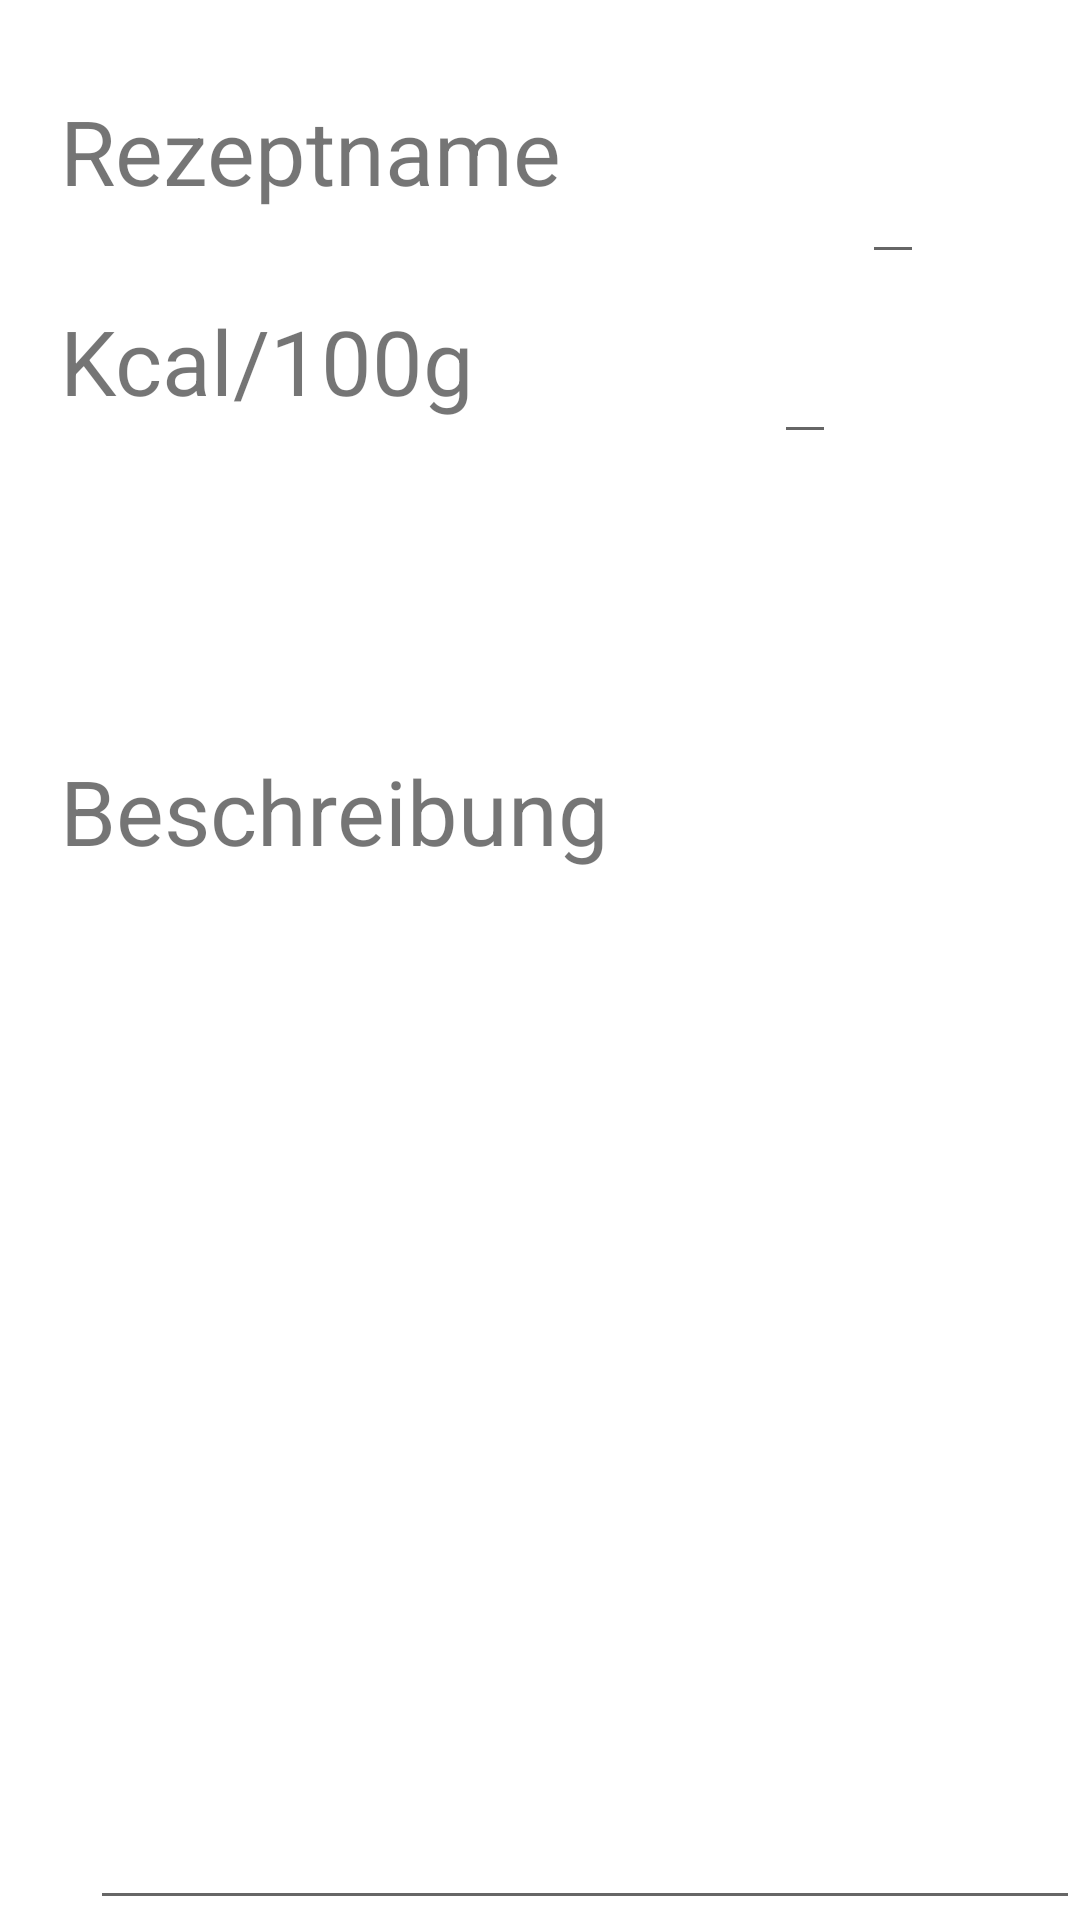

Android layout source for this screen:
<!-- AndroidManifest.xml: application theme Theme.DietApp6 -->
<!-- res/layout/activity_rezept_bearbeiten.xml -->
<?xml version="1.0" encoding="utf-8"?>
<RelativeLayout xmlns:android="http://schemas.android.com/apk/res/android"
    xmlns:app="http://schemas.android.com/apk/res-auto"
    xmlns:tools="http://schemas.android.com/tools"
    android:layout_width="match_parent"
    android:layout_height="match_parent"
    tools:context=".Rezept_bearbeiten">

    <TextView
        android:layout_width="wrap_content"
        android:layout_height="wrap_content"
        android:text="Rezeptname"
        android:textSize="30dp"
        android:layout_marginTop="30dp"
        android:layout_marginLeft="20dp"
        android:id="@+id/Rezeptname1"
        ></TextView>

    <EditText
        android:id="@+id/Nameb"
        android:layout_width="wrap_content"
        android:layout_height="wrap_content"
        android:layout_marginStart="100dp"
        android:layout_marginLeft="100dp"
        android:layout_marginTop="50dp"
        android:layout_toEndOf="@+id/Rezeptname1"
        android:layout_toRightOf="@+id/Rezeptname1"></EditText>

    <TextView
        android:layout_width="wrap_content"
        android:layout_height="wrap_content"
        android:text="Kcal/100g"
        android:textSize="30dp"
        android:layout_marginTop="100dp"
        android:layout_marginLeft="20dp"
        android:id="@+id/Kcalg"
        ></TextView>

    <EditText
        android:id="@+id/Kcalgb"
        android:layout_width="wrap_content"
        android:layout_height="wrap_content"
        android:layout_marginStart="100dp"
        android:layout_marginLeft="100dp"
        android:layout_marginTop="110dp"
        android:layout_toEndOf="@+id/Kcalg"
        android:layout_toRightOf="@+id/Kcalg"></EditText>

    <TextView
        android:layout_width="wrap_content"
        android:layout_height="wrap_content"
        android:text="Beschreibung"
        android:textSize="30dp"
        android:layout_marginTop="250dp"
        android:layout_marginLeft="20dp"
        android:id="@+id/Beschreibung"
        ></TextView>

    <EditText
        android:layout_width="350dp"
        android:layout_height="370dp"
        android:layout_marginTop="300dp"
        android:layout_marginLeft="30dp"
        android:textSize="20dp"
        android:id="@+id/Beschreibungb">
    </EditText>

    <Button
        android:layout_width="wrap_content"
        android:layout_height="wrap_content"
        android:id="@+id/Zurueck"
        android:text="Zurück"
        android:layout_below="@+id/Beschreibungb"
        android:layout_marginLeft="50dp"
        ></Button>


    <Button
        android:layout_width="wrap_content"
        android:layout_height="wrap_content"
        android:id="@+id/uebernehmen"
        android:text="übernehmen"
        android:layout_below="@+id/Beschreibungb"
        android:layout_marginLeft="200dp"
        ></Button>

</RelativeLayout>
<!-- resources referenced by this layout -->
<resources>
  <style name="Theme.DietApp6" parent="Theme.MaterialComponents.DayNight.DarkActionBar">
          
          <item name="colorPrimary">@color/purple_500</item>
          <item name="colorPrimaryVariant">@color/purple_700</item>
          <item name="colorOnPrimary">@color/white</item>
          
          <item name="colorSecondary">@color/teal_200</item>
          <item name="colorSecondaryVariant">@color/teal_700</item>
          <item name="colorOnSecondary">@color/black</item>
          
          <item name="android:statusBarColor" tools:targetApi="l">?attr/colorPrimaryVariant</item>
          
      </style>
  <!-- not gathered from this repository: default colours our renderer supplied (Android Studio template values) -->
  <color name="purple_500">#FF6200EE</color>
  <color name="purple_700">#FF3700B3</color>
  <color name="teal_200">#FF03DAC5</color>
  <color name="teal_700">#FF018786</color>
  <color name="black">#FF000000</color>
  <color name="white">#FFFFFFFF</color>
</resources>
